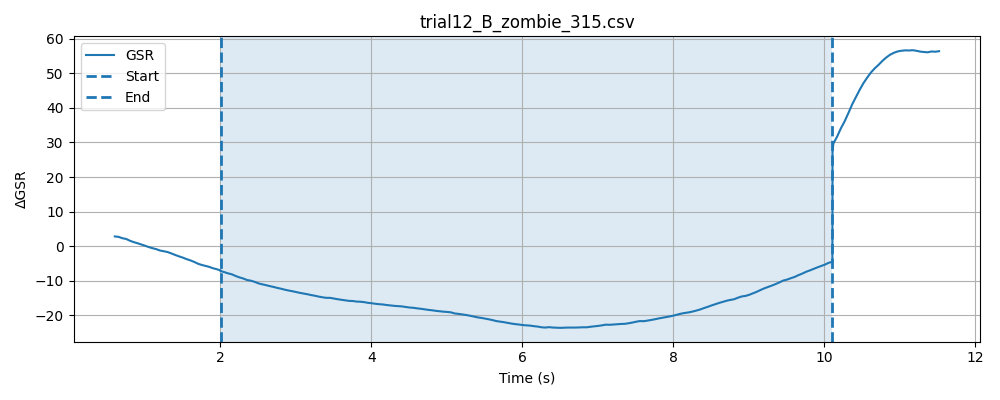

Values plotted in this chart, from the file beside it:
timestamp, elapsed_sec, gsr_raw, phase
1778477536, 0.02792, 1959, baseline
1778477536, 0.07782, 1963, baseline
1778477536, 0.1279, 1960, baseline
1778477536, 0.1779, 1963, baseline
1778477536, 0.2281, 1963, baseline
1778477536, 0.278, 1962, baseline
1778477536, 0.3281, 1960, baseline
1778477536, 0.3781, 1961, baseline
1778477537, 0.4282, 1965, baseline
1778477537, 0.4782, 1960, baseline
1778477537, 0.528, 1962, baseline
1778477537, 0.5781, 1959, baseline
1778477537, 0.6281, 1956, baseline
1778477537, 0.6783, 1958, baseline
1778477537, 0.7284, 1960, baseline
1778477537, 0.7783, 1960, baseline
1778477537, 0.8283, 1959, baseline
1778477537, 0.8783, 1958, baseline
1778477537, 0.9284, 1960, baseline
1778477537, 0.9783, 1957, baseline
1778477537, 1.028, 1959, baseline
1778477537, 1.078, 1960, baseline
1778477537, 1.128, 1956, baseline
1778477537, 1.178, 1954, baseline
1778477537, 1.228, 1954, baseline
1778477537, 1.278, 1956, baseline
1778477537, 1.328, 1953, baseline
1778477537, 1.378, 1955, baseline
1778477538, 1.428, 1950, baseline
1778477538, 1.479, 1953, baseline
1778477538, 1.529, 1954, baseline
1778477538, 1.579, 1951, baseline
1778477538, 1.629, 1952, baseline
1778477538, 1.679, 1955, baseline
1778477538, 1.729, 1952, baseline
1778477538, 1.779, 1955, baseline
1778477538, 1.829, 1949, baseline
1778477538, 1.879, 1951, baseline
1778477538, 1.929, 1952, baseline
1778477538, 1.979, 1950, baseline
1778477538, 2.029, 1949, baseline
1778477538, 0.04748, 1949, stimulus
1778477538, 0.09733, 1949, stimulus
1778477538, 0.1474, 1949, stimulus
1778477538, 0.1974, 1948, stimulus
1778477538, 0.2474, 1948, stimulus
1778477538, 0.2975, 1947, stimulus
1778477538, 0.3475, 1947, stimulus
1778477539, 0.3976, 1947, stimulus
1778477539, 0.4477, 1947, stimulus
1778477539, 0.4978, 1946, stimulus
1778477539, 0.5478, 1946, stimulus
1778477539, 0.5978, 1946, stimulus
1778477539, 0.6478, 1946, stimulus
1778477539, 0.6978, 1945, stimulus
1778477539, 0.7479, 1945, stimulus
1778477539, 0.7979, 1944, stimulus
1778477539, 0.8478, 1940, stimulus
1778477539, 0.8978, 1945, stimulus
1778477539, 0.9479, 1944, stimulus
... 207 more rows
